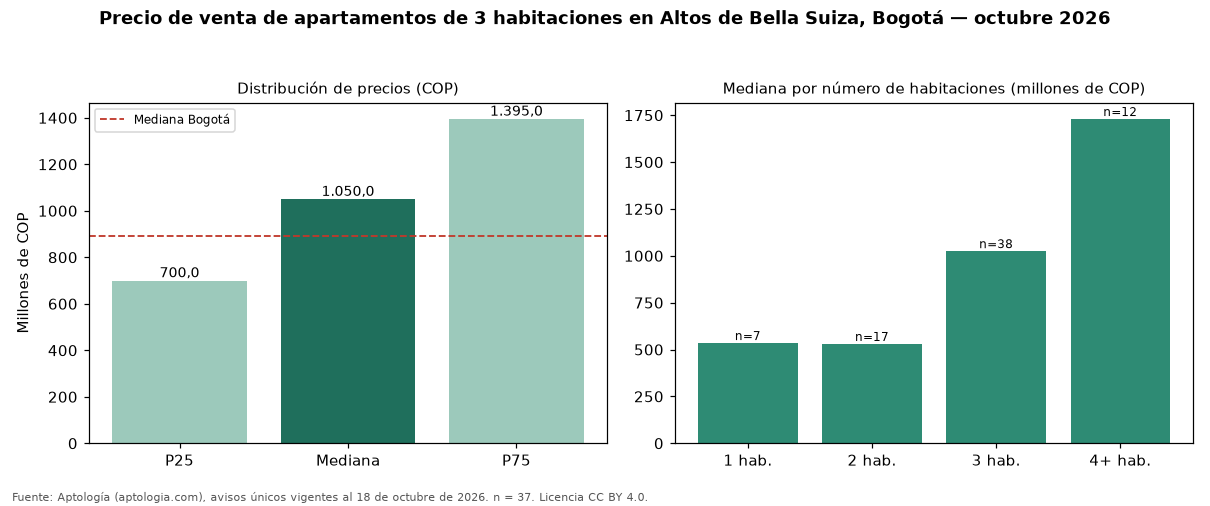

The table this chart was drawn from, first rows:
seccion, metrica, valor_cop, n
precio, p25, 700000000, 37
precio, mediana, 1050000000, 37
precio, p75, 1395000000, 37
cop_por_m2, p25, 5952381, 37
cop_por_m2, mediana, 7142857, 37
cop_por_m2, p75, 8461538, 37
area, area_mediana_m2, 134.0, 37
habitaciones, 1, 535000000, 7
habitaciones, 2, 530000000, 17
habitaciones, 3, 1025000000, 38
habitaciones, 4+, 1730000000, 12
administracion, mediana, 1110000, 35
estrato, moda, 5, 
parqueadero, porcentaje_con_parqueadero, 97.3, 37
ciudad, mediana_ciudad, 890000000, 17364
ciudad, mediana_cop_por_m2_ciudad, 7000000, 17364
